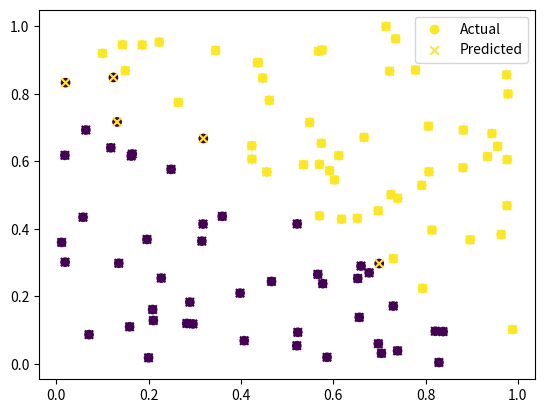

The matplotlib source for this figure:
import numpy as np
import matplotlib.pyplot as plt

# Define the Perceptron class
class Perceptron:
    def __init__(self, learning_rate=0.01, num_iterations=100):
        self.learning_rate = learning_rate
        self.num_iterations = num_iterations
        self.weights = None
        self.bias = None

    def _sigmoid(self, x):
        return 1 / (1 + np.exp(-x))

    def _forward_pass(self, inputs):
        return self._sigmoid(np.dot(inputs, self.weights) + self.bias)

    def _error_calculation(self, predicted, actual):
        return actual - predicted

    def _weight_update(self, error, inputs):
        return self.weights + self.learning_rate * error * inputs

    def _bias_update(self, error):
        return self.bias + self.learning_rate * error

    def fit(self, inputs, targets):
        num_samples, num_features = inputs.shape
        self.weights = np.zeros(num_features)
        self.bias = 0

        for _ in range(self.num_iterations):
            for sample in range(num_samples):
                predicted = self._forward_pass(inputs[sample])
                error = self._error_calculation(predicted, targets[sample])
                self.weights = self._weight_update(error, inputs[sample])
                self.bias = self._bias_update(error)

    def predict(self, inputs):
        return np.where(self._forward_pass(inputs) >= 0.5, 1, 0)

# Generate some sample data
np.random.seed(0)
inputs = np.random.rand(100, 2)
targets = np.where(inputs[:, 0] + inputs[:, 1] > 1, 1, 0)

# Train the Perceptron model
model = Perceptron()
model.fit(inputs, targets)

# Make predictions
predictions = model.predict(inputs)

# Plot the results
plt.scatter(inputs[:, 0], inputs[:, 1], c=targets, label='Actual')
plt.scatter(inputs[:, 0], inputs[:, 1], c=predictions, marker='x', label='Predicted')
plt.legend()
plt.show()
